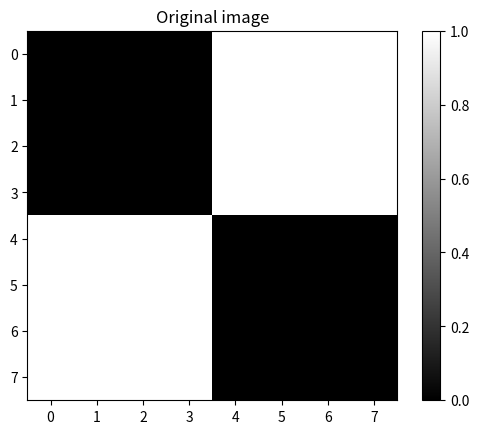

The matplotlib source for this figure:
import numpy as np
import matplotlib.pyplot as plt 

I = np.array([
    [0,0,0,0,1,1,1,1],
    [0,0,0,0,1,1,1,1],
    [0,0,0,0,1,1,1,1],
    [0,0,0,0,1,1,1,1],
    [1,1,1,1,0,0,0,0],
    [1,1,1,1,0,0,0,0],
    [1,1,1,1,0,0,0,0],
    [1,1,1,1,0,0,0,0],
], dtype=float)

plt.imshow(I,cmap = 'gray')
plt.title('Original image')
plt.colorbar()
plt.savefig('Compress_ex\initial.png')
plt.show()